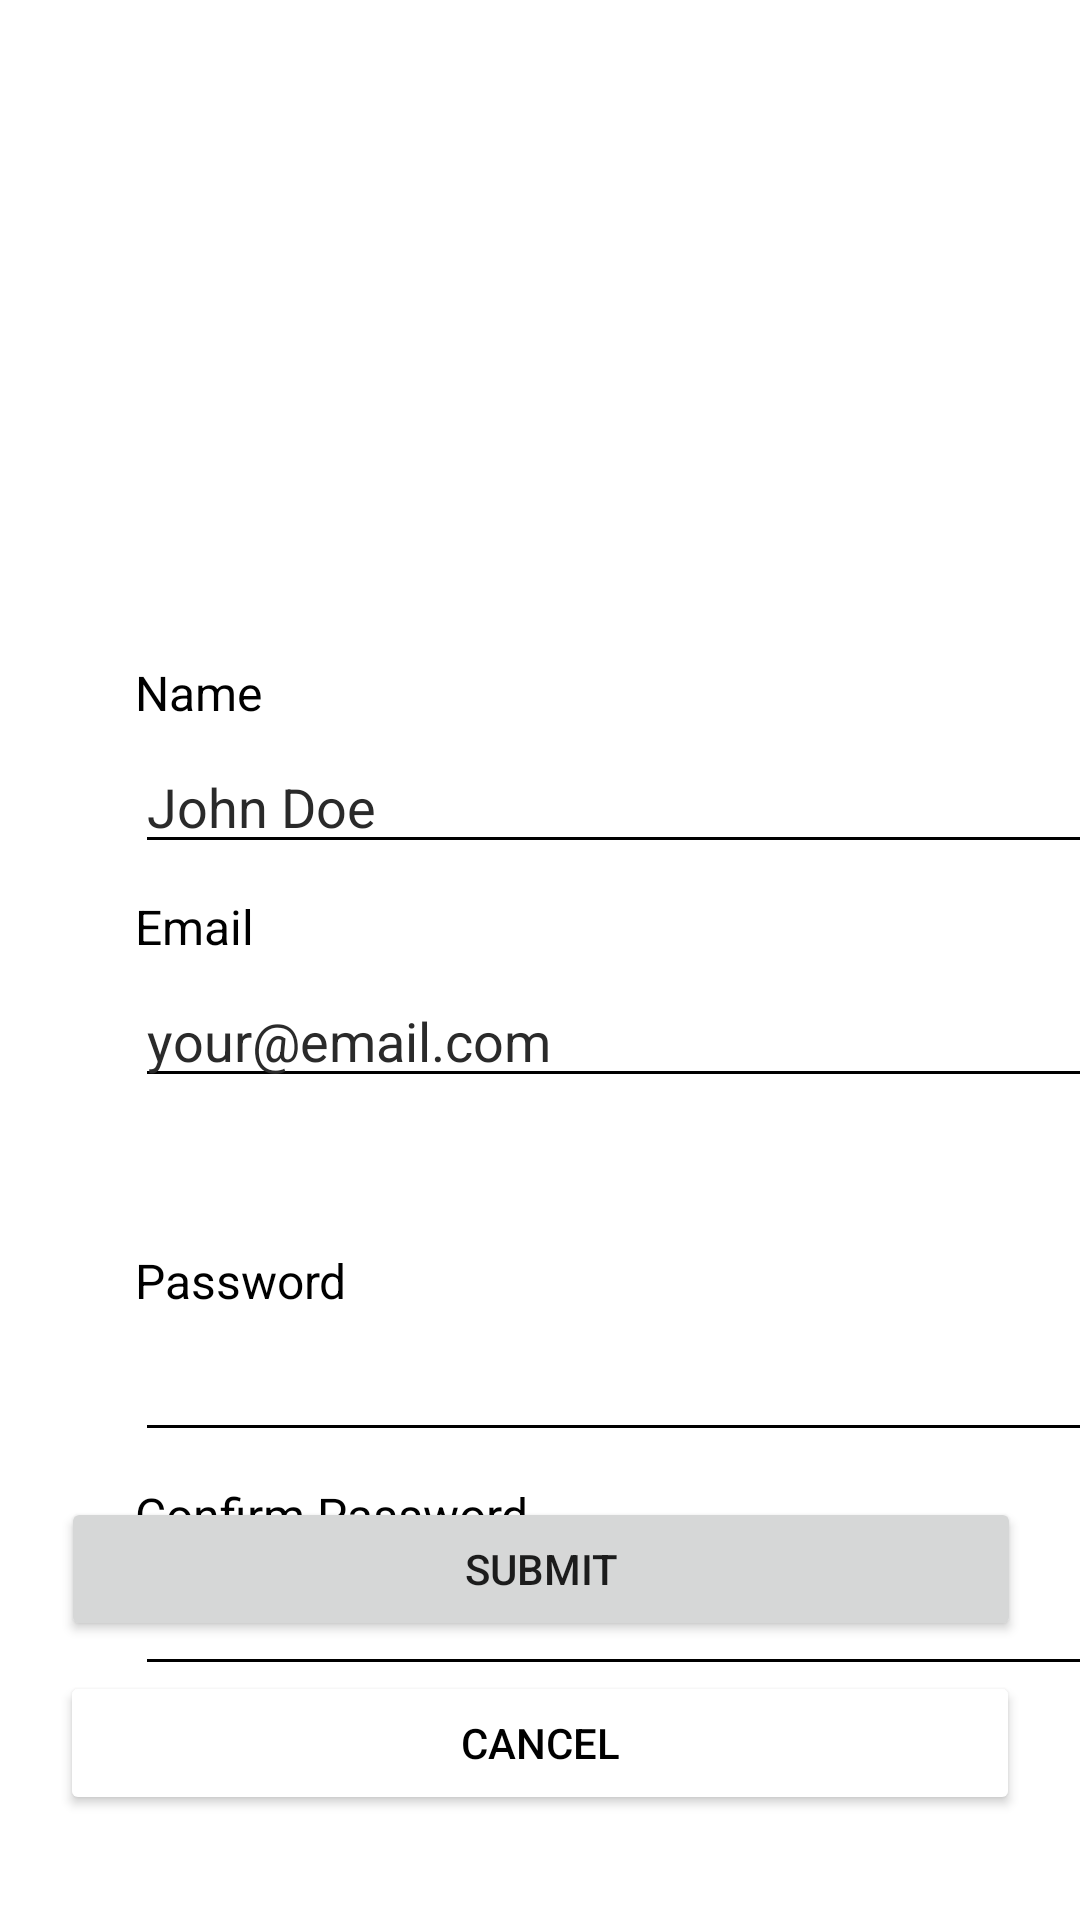

Here is an Android app screen rendered from its layout file. Give the layout XML and the strings, colors and styles it references.
<!-- AndroidManifest.xml: application theme Theme.SimpleCRUD -->
<!-- res/layout/activity_register.xml -->
<?xml version="1.0" encoding="utf-8"?>
<androidx.constraintlayout.widget.ConstraintLayout xmlns:android="http://schemas.android.com/apk/res/android"
    xmlns:app="http://schemas.android.com/apk/res-auto"
    xmlns:tools="http://schemas.android.com/tools"
    android:layout_width="match_parent"
    android:layout_height="match_parent"
    android:background="#FFFFFF"
    tools:context=".RegisterActivity">

    <ImageView
        android:id="@+id/imgProfilePic"
        android:layout_width="150dp"
        android:layout_height="150dp"
        android:layout_marginTop="20dp"
        android:adjustViewBounds="true"
        android:scaleType="centerCrop"
        app:layout_constraintEnd_toEndOf="parent"
        app:layout_constraintStart_toStartOf="parent"
        app:layout_constraintTop_toTopOf="parent"
        app:srcCompat="@drawable/profile_5004140" />

    <TextView
        android:id="@+id/textView10"
        android:layout_width="wrap_content"
        android:layout_height="wrap_content"
        android:layout_marginStart="45dp"
        android:layout_marginTop="50dp"
        android:text="Name"
        android:textSize="16dp"
        android:textColor="#000000"
        app:layout_constraintStart_toStartOf="parent"
        app:layout_constraintTop_toBottomOf="@+id/imgProfilePic" />

    <EditText
        android:id="@+id/etRegisterName"
        android:layout_width="320dp"
        android:layout_height="wrap_content"
        android:layout_marginTop="5dp"
        android:ems="10"
        android:inputType="textPersonName"
        android:hint="John Doe"
        android:textColorHint="#2A2A2A"
        android:textColor="#000000"
        android:backgroundTint="#000000"
        app:layout_constraintStart_toStartOf="@+id/textView10"
        app:layout_constraintTop_toBottomOf="@+id/textView10" />

    <TextView
        android:id="@+id/textView11"
        android:layout_width="wrap_content"
        android:layout_height="wrap_content"
        android:layout_marginTop="10dp"
        android:text="Email"
        android:textSize="16dp"
        android:textColor="#000000"
        app:layout_constraintStart_toStartOf="@+id/etRegisterName"
        app:layout_constraintTop_toBottomOf="@+id/etRegisterName" />

    <EditText
        android:id="@+id/etRegisterEmail"
        android:layout_width="320dp"
        android:layout_height="wrap_content"
        android:layout_marginTop="5dp"
        android:ems="10"
        android:inputType="textEmailAddress"
        android:hint="your@email.com"
        android:textColorHint="#2A2A2A"
        android:textColor="#000000"
        android:backgroundTint="#000000"
        app:layout_constraintStart_toStartOf="@+id/textView11"
        app:layout_constraintTop_toBottomOf="@+id/textView11" />

    <TextView
        android:id="@+id/textView12"
        android:layout_width="wrap_content"
        android:layout_height="wrap_content"
        android:layout_marginTop="50dp"
        android:text="Password"
        android:textSize="16dp"
        android:textColor="#000000"
        app:layout_constraintStart_toStartOf="@+id/etRegisterEmail"
        app:layout_constraintTop_toBottomOf="@+id/etRegisterEmail" />

    <EditText
        android:id="@+id/etRegisterPassword"
        android:layout_width="320dp"
        android:layout_height="wrap_content"
        android:layout_marginTop="5dp"
        android:ems="10"
        android:inputType="textPassword"
        android:textColor="#000000"
        android:backgroundTint="#000000"
        app:layout_constraintStart_toStartOf="@+id/textView12"
        app:layout_constraintTop_toBottomOf="@+id/textView12" />

    <TextView
        android:id="@+id/textView13"
        android:layout_width="wrap_content"
        android:layout_height="wrap_content"
        android:layout_marginTop="10dp"
        android:text="Confirm Password"
        android:textSize="16dp"
        android:textColor="#000000"
        app:layout_constraintStart_toStartOf="@+id/etRegisterPassword"
        app:layout_constraintTop_toBottomOf="@+id/etRegisterPassword" />

    <EditText
        android:id="@+id/etRegisterConfirmPassword"
        android:layout_width="320dp"
        android:layout_height="wrap_content"
        android:layout_marginTop="5dp"
        android:ems="10"
        android:inputType="textPassword"
        android:textColor="#000000"
        android:backgroundTint="#000000"
        app:layout_constraintStart_toStartOf="@+id/textView13"
        app:layout_constraintTop_toBottomOf="@+id/textView13" />

    <TextView
        android:id="@+id/lblPasswordMatch"
        android:layout_width="wrap_content"
        android:layout_height="wrap_content"
        android:text=""
        android:textSize="16dp"
        app:layout_constraintEnd_toEndOf="@+id/etRegisterConfirmPassword"
        app:layout_constraintStart_toStartOf="@+id/etRegisterConfirmPassword"
        app:layout_constraintTop_toBottomOf="@+id/etRegisterConfirmPassword" />

    <Button
        android:id="@+id/btnRegisterSave"
        android:layout_width="320dp"
        android:layout_height="wrap_content"
        android:layout_marginBottom="10dp"
        android:text="SUBMIT"
        app:cornerRadius="32dp"
        app:layout_constraintBottom_toTopOf="@+id/btnRegisterCancel"
        app:layout_constraintEnd_toEndOf="parent"
        app:layout_constraintHorizontal_bias="0.505"
        app:layout_constraintStart_toStartOf="parent" />

    <Button
        android:id="@+id/btnRegisterCancel"
        android:layout_width="320dp"
        android:layout_height="wrap_content"
        android:layout_marginBottom="35dp"
        android:backgroundTint="#FFFFFF"
        android:text="Cancel"
        android:textColor="#000000"
        app:cornerRadius="32dp"
        app:layout_constraintBottom_toBottomOf="parent"
        app:layout_constraintEnd_toEndOf="parent"
        app:layout_constraintStart_toStartOf="parent" />

    <TextView
        android:id="@+id/txtBase64Image"
        android:textColor="#000000"
        android:layout_width="wrap_content"
        android:layout_height="wrap_content"
        tools:layout_editor_absoluteX="14dp"
        tools:layout_editor_absoluteY="22dp"
        android:visibility="gone" />


</androidx.constraintlayout.widget.ConstraintLayout>
<!-- resources referenced by this layout -->
<resources>
  <style name="Theme.SimpleCRUD" parent="Theme.MaterialComponents.DayNight.DarkActionBar">
          
          <item name="colorPrimary">@color/purple_500</item>
          <item name="colorPrimaryVariant">@color/purple_700</item>
          <item name="colorOnPrimary">@color/white</item>
          
          <item name="colorSecondary">@color/teal_200</item>
          <item name="colorSecondaryVariant">@color/teal_700</item>
          <item name="colorOnSecondary">@color/black</item>
          
          <item name="android:statusBarColor" tools:targetApi="l">?attr/colorPrimaryVariant</item>
          
      </style>
  <color name="purple_500">#FF6200EE</color>
  <color name="purple_700">#FF3700B3</color>
  <color name="white">#FFFFFFFF</color>
  <color name="teal_200">#FF03DAC5</color>
  <color name="teal_700">#FF018786</color>
  <color name="black">#FF000000</color>
</resources>
